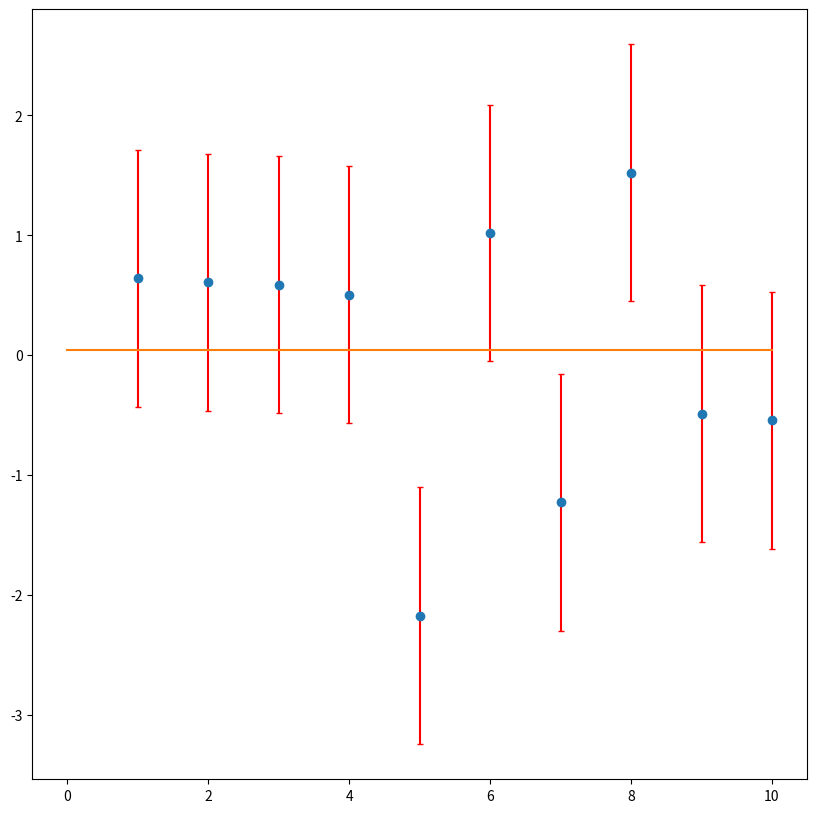

This figure's Python source:
# -*- coding: utf-8 -*-
"""
Created on Tue Jul 28 11:01:15 2020
 Population and Sample Standard deviation 
[redacted]
"""

# numpy.std() 求标准差的时候默认是除以 n 的，即是有偏的，np.std无偏样本标准差方式为加入参数 ddof = 1
# pandas.std() 默认是除以n-1 的，即是无偏的，如果想有偏，需要加上参数ddof=0 

import numpy as np
import pandas as pd
import matplotlib.pyplot as plt
import math 

xval = np.arange(1,11)

randomdata = np.random.randn(10)
meanofdata = np.mean(randomdata)
# Population std 总体差
stdofdata1 = np.std(randomdata)
stdofdata2 = pd.DataFrame(randomdata).std(ddof=0)
# Sample std 样本差
stdofdata3 = np.std(randomdata,ddof=1)
stdofdata4 = pd.DataFrame(randomdata).std()
xval = xval
yval = randomdata
yerr = np.repeat(stdofdata2,len(randomdata))
# 标准差
x = np.linspace(0, 10, 1000)
y = np.repeat(meanofdata, 1000)
fig, ax1 = plt.subplots(1, 1,figsize=(10, 10))
# ax1.hist(groupdataframe['count'])
ax1.errorbar(xval, yval,  yerr = yerr,fmt='o',ecolor='Red',capsize=2) 
ax1.plot(x,y)
plt.show()

